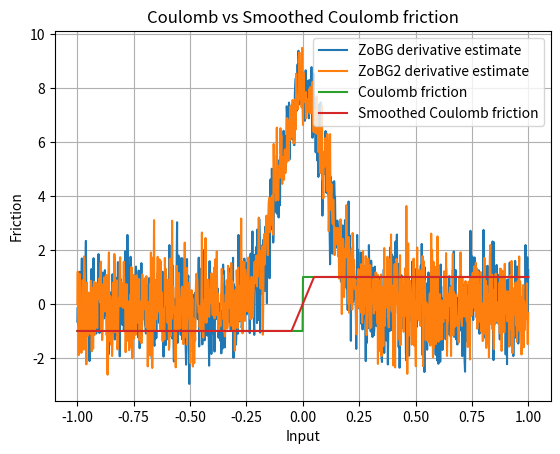

The script that saved this image:
import numpy as np
import matplotlib.pyplot as plt

rng = np.random.default_rng()
sigma = 0.1
t = 0.1


def coulomb_friction(x):
    return -1 if x < 0 else 1


def smoothed_coulomb_friction(x, t):
    assert t > 0
    return -1 if x < -t / 2 else 1 if x > t / 2 else 2 * x / t


def visualize_coulomb(t):
    x = np.linspace(-1, 1, 1000)
    y1 = np.array([coulomb_friction(l) for l in x])
    y2 = np.array([smoothed_coulomb_friction(l, t) for l in x])

    plt.plot(x, y1, label="Coulomb friction")
    plt.plot(x, y2, label="Smoothed Coulomb friction")

    plt.legend()
    plt.xlabel("Input")
    plt.ylabel("Friction")
    plt.title("Coulomb vs Smoothed Coulomb friction")
    plt.grid(True)
    plt.show()


def g_prime(x_minus_u, mu=0.0, sigma=1.0):
    g = (1 / (np.sqrt(2 * np.pi) * sigma)) * np.exp(
        -((x_minus_u - mu) ** 2) / (2 * sigma**2)
    )
    g_prime = -((x_minus_u - mu) / sigma**2) * g
    return g_prime


def zo_gradient(f, x, M=100):
    x = np.array([x], dtype=np.float64)
    omegas = rng.normal(loc=0, scale=sigma, size=M)
    xs = x + omegas
    fx = np.array([f(xi) for xi in xs])
    glp = omegas / (sigma**2)
    return (fx * glp).sum(axis=0) / M


def fo_gradient(f, x, M=100):
    pass


def visualize_coulomb_derivatives():
    x = np.linspace(-1, 1, 1000)

    y1 = np.array(
        [
            zo_gradient(
                coulomb_friction,
                l,
            )
            for l in x
        ]
    )
    y2 = np.array(
        [
            zo_gradient(
                coulomb_friction,
                l,
            )
            for l in x
        ]
    )

    plt.plot(x, y1, label="ZoBG derivative estimate")
    plt.plot(x, y2, label="ZoBG2 derivative estimate")
    plt.legend()
    plt.grid(True)
    plt.show()


print(zo_gradient(coulomb_friction, 10, 1000))
input()
visualize_coulomb_derivatives()
visualize_coulomb(t)
